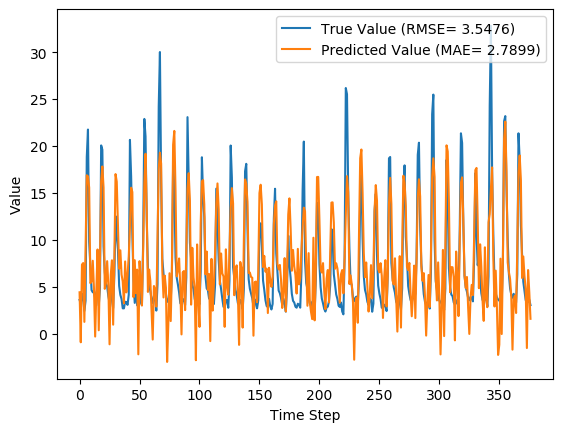

Source data for this figure (header and first rows):
y_true, y_pred, y_true_scaled, y_pred_scaled
3.63, 4.439, 0.08847, 0.1138
3.21, -0.8808, 0.07534, -0.05254
4.29, 7.387, 0.1091, 0.2059
3.67, 7.551, 0.08972, 0.211
2.46, 1.289, 0.05189, 0.0153
3.54, 9.077, 0.08565, 0.2587
18.82, 16.89, 0.5633, 0.503
21.76, 16.78, 0.6552, 0.4995
9.83, 15.59, 0.2823, 0.4623
7.16, 5.413, 0.1988, 0.1442
4.67, 5.572, 0.121, 0.1492
4.44, 7.796, 0.1138, 0.2187
4.4, 4.866, 0.1125, 0.1271
3.83, -0.2731, 0.09472, -0.03355
4.42, 4.654, 0.1132, 0.1205
4.72, 8.994, 0.1225, 0.2562
3.03, 0.3955, 0.06971, -0.01264
4.87, 7.59, 0.1272, 0.2123
20.07, 16.23, 0.6024, 0.4825
19.62, 17.83, 0.5883, 0.5323
9.33, 15.59, 0.2666, 0.4625
6.56, 4.807, 0.1801, 0.1253
5.37, 5.431, 0.1429, 0.1448
5.07, 7.752, 0.1335, 0.2173
4.02, 5.2, 0.1007, 0.1376
3.34, -1.097, 0.0794, -0.0593
4.47, 6.293, 0.1147, 0.1717
3.61, 7.844, 0.08784, 0.2202
2.75, 0.9934, 0.06096, 0.006047
6.28, 8.012, 0.1713, 0.2254
12.55, 17.02, 0.3673, 0.507
10.44, 16.21, 0.3013, 0.4817
9.01, 11.39, 0.2566, 0.331
5.12, 6.935, 0.135, 0.1918
4.16, 8.904, 0.105, 0.2533
3.72, 6.336, 0.09128, 0.173
2.73, 5.579, 0.06033, 0.1494
2.73, 3.269, 0.06033, 0.07718
3.43, 7.723, 0.08221, 0.2164
3.4, 4.428, 0.08128, 0.1134
3.1, 6.249, 0.0719, 0.1703
4.17, 8.239, 0.1053, 0.2325
20.66, 11.47, 0.6208, 0.3336
16.78, 15.57, 0.4995, 0.4616
10.67, 15.11, 0.3085, 0.4473
5.59, 3.92, 0.1497, 0.09753
3.31, 7.851, 0.07846, 0.2204
5.26, 4.349, 0.1394, 0.1109
3.05, 6.852, 0.07033, 0.1892
3.04, -2.163, 0.07002, -0.09263
5.26, 7.751, 0.1394, 0.2173
3.41, 5.79, 0.08159, 0.156
3.07, 3.029, 0.07096, 0.06968
9.62, 8.834, 0.2757, 0.2511
22.89, 16.01, 0.6905, 0.4755
21.04, 19.18, 0.6327, 0.5747
12.14, 13.2, 0.3545, 0.3876
7.0, 4.478, 0.1938, 0.115
5.08, 6.86, 0.1338, 0.1894
4.58, 5.648, 0.1182, 0.1515
... 317 more rows
